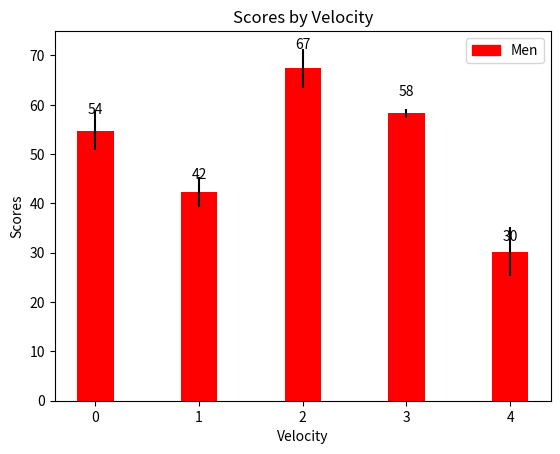

Reproduce this figure in Python.
import numpy as np
import matplotlib.pyplot as plt
import matplotlib.patches as mpatches

N = 5
men_means = (54.74, 42.35, 67.37, 58.24, 30.25)
men_std = (4, 3, 4, 1, 5)

ind = np.arange(N)
width = 0.35

fig, ax = plt.subplots()
rects1 = ax.bar(ind, men_means, width, color='r', yerr=men_std)

plt.ylabel('Scores')
plt.xlabel('Velocity')
plt.title('Scores by Velocity')

red_patch = mpatches.Patch(color='red', label='Men')
plt.legend(handles=[red_patch])


def autolabel(rects):
    """
    Attach a text label above each bar displaying its height
    """
    for rect in rects:
        height = rect.get_height()
        ax.text(rect.get_x() + rect.get_width() / 2., 1.05 * height,
                '%d' % int(height),
                ha='center', va='bottom')


autolabel(rects1)
plt.show()
